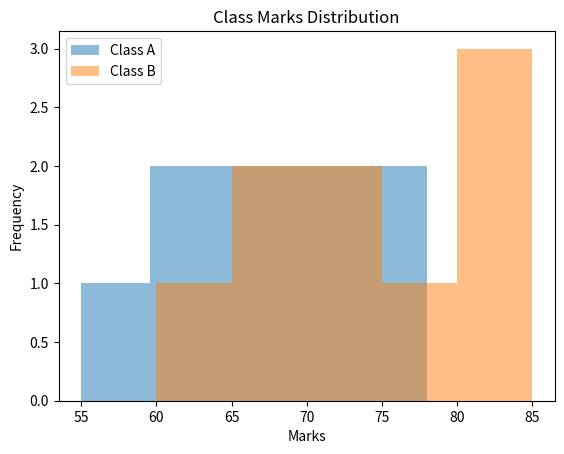

Generate this figure with matplotlib:
import matplotlib .pyplot as plt

class_a = [55, 60, 62, 65, 67, 70, 72, 75, 78] 
class_b = [60, 65, 68, 70, 73, 76, 80, 82, 85] 
plt.hist(    
    class_a,    
    bins=5,    
    alpha=0.5,    
    label="Class A"
) 
plt.hist(    
    class_b,    
    bins=5,    
    alpha=0.5,    
    label="Class B" 
) 
plt.xlabel("Marks") 
plt.ylabel("Frequency") 
plt.title("Class Marks Distribution") 
plt.legend() 
plt.show()
